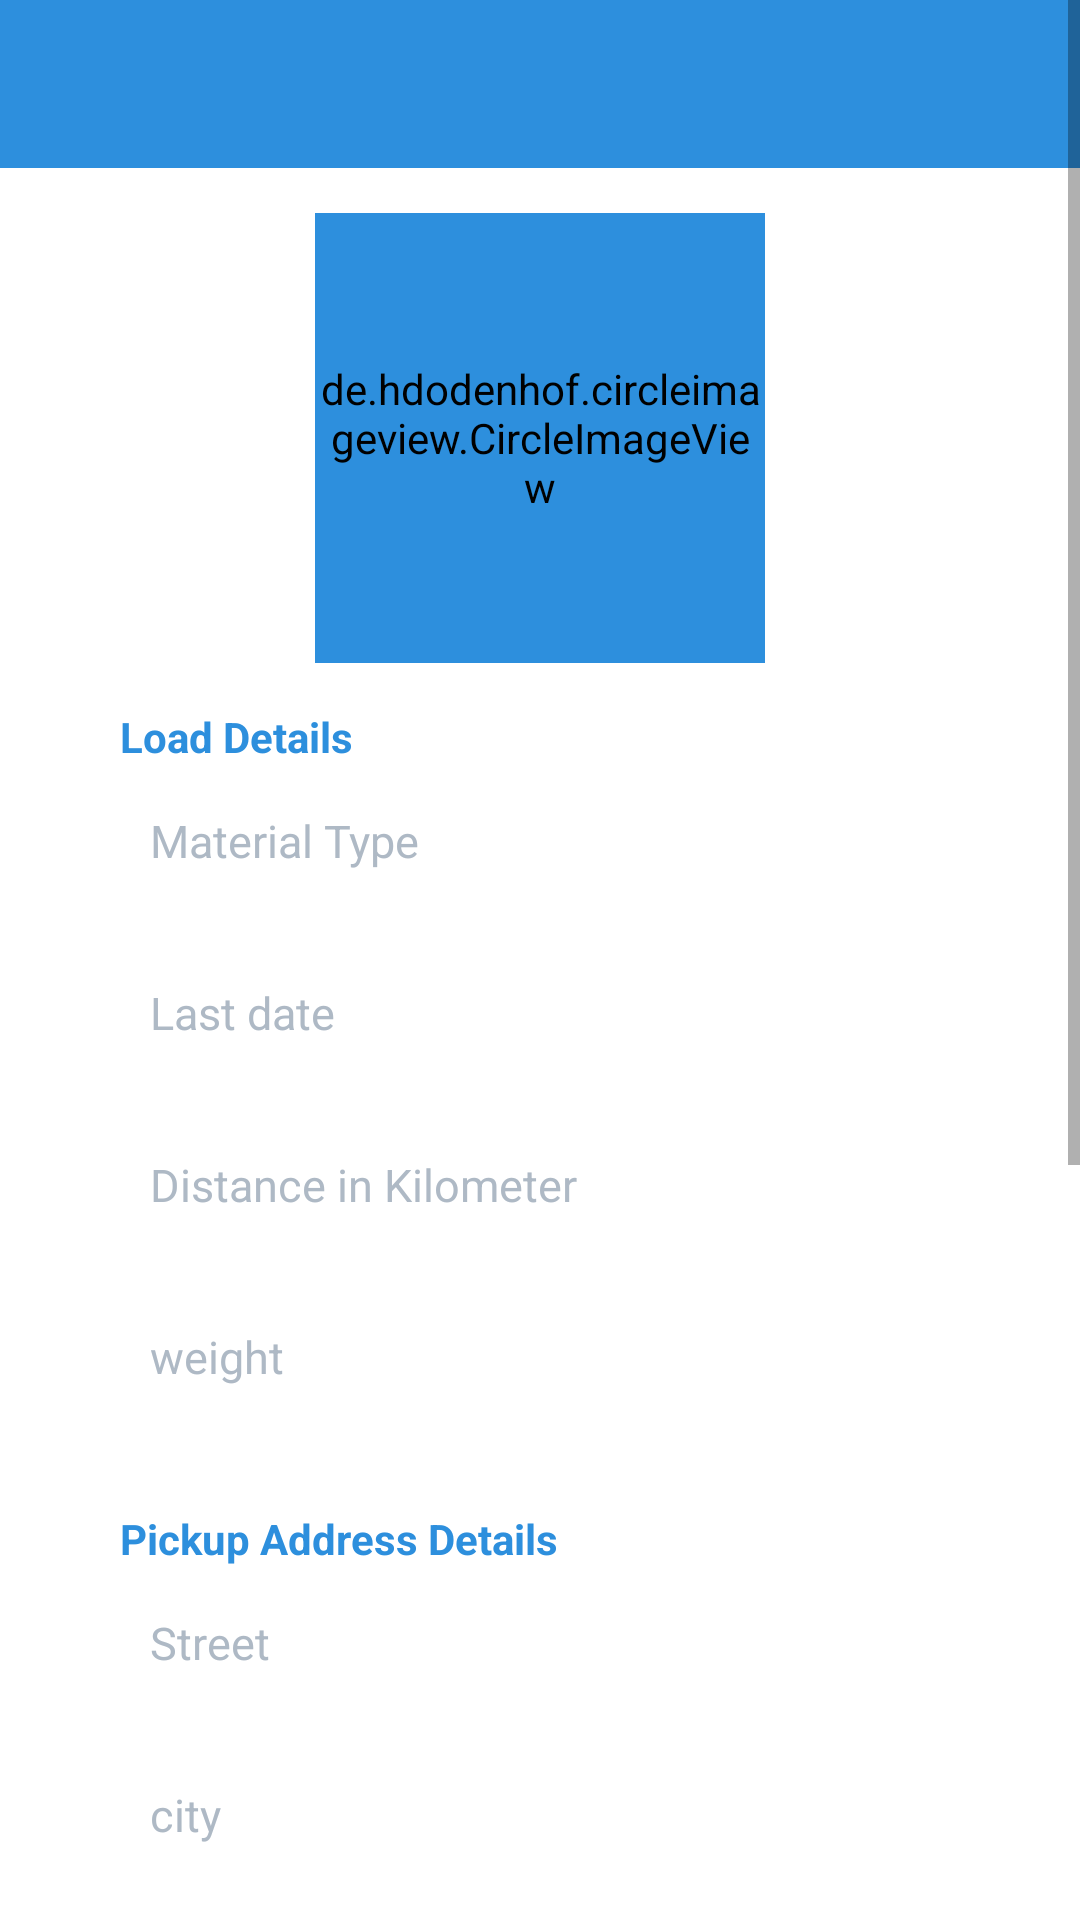

Android layout source for this screen:
<!-- AndroidManifest.xml: application theme AppTheme -->
<!-- res/layout/add_load.xml -->
<?xml version="1.0" encoding="utf-8"?>
<ScrollView xmlns:app="http://schemas.android.com/apk/res-auto"
    android:layout_width="match_parent"
    android:layout_height="match_parent"
    android:fillViewport="true"
    xmlns:android="http://schemas.android.com/apk/res/android" >

    <RelativeLayout
        android:background="@color/white"
        android:layout_width="match_parent"
        android:layout_height="match_parent">
        <androidx.appcompat.widget.Toolbar
            style="@style/toolbar"
            android:background="@color/blue"
            android:id="@+id/toolbar"
            android:theme="@style/ThemeOverlay.AppCompat.Dark.ActionBar"/>

        <de.hdodenhof.circleimageview.CircleImageView
            android:layout_width="150dp"
            android:layout_height="150dp"
            android:backgroundTint="@color/blue"
            android:layout_below="@id/toolbar"
            android:layout_centerHorizontal="true"
            android:layout_marginTop="15dp"
            android:src="@drawable/loadmaterial"
            android:id="@+id/productImage"/>

        <TextView
            android:id="@+id/loaddetail"
            android:layout_marginLeft="40dp"
            android:layout_marginRight="40dp"
            android:layout_width="match_parent"
            android:layout_height="wrap_content"
            android:layout_below="@id/productImage"
            android:layout_marginTop="15dp"

            android:shadowColor="@color/white"
            android:text="Load Details"
            android:textColor="@color/blue"
            android:textStyle="bold" />
        <EditText
            android:layout_width="match_parent"
            android:layout_height="wrap_content"
            android:id="@+id/materialType"
            android:layout_marginLeft="40dp"
            android:layout_marginRight="40dp"
            android:textColor="@color/black"
            android:textColorHint="#AEB9C5"
            android:elevation="6dp"
            android:layout_marginBottom="12dp"
            android:background="@drawable/border_white"
            android:layout_below="@+id/loaddetail"
            android:layout_marginTop="5dp"
            android:hint="Material Type"
            android:textSize="15sp"
            android:padding="10dp"/>
        <EditText
            android:layout_width="match_parent"
            android:layout_height="wrap_content"
            android:id="@+id/lastDate"
            android:layout_marginLeft="40dp"
            android:layout_marginRight="40dp"
            android:textColor="@color/black"
            android:textColorHint="#AEB9C5"
            android:elevation="6dp"
            android:focusable="false"
            android:clickable="false"
            android:layout_marginBottom="12dp"
            android:background="@drawable/border_white"
            android:layout_below="@+id/materialType"
            android:layout_marginTop="5dp"
            android:hint="Last date"
            android:textSize="15sp"
            android:padding="10dp"/>
        <EditText
            android:layout_width="match_parent"
            android:layout_height="wrap_content"
            android:id="@+id/km"
            android:layout_marginLeft="40dp"
            android:layout_marginRight="40dp"
            android:textColor="@color/black"
            android:textColorHint="#AEB9C5"
            android:elevation="6dp"
            android:inputType="number"
            android:layout_marginBottom="12dp"
            android:background="@drawable/border_white"
            android:layout_below="@+id/lastDate"
            android:layout_marginTop="5dp"
            android:hint="Distance in Kilometer"
            android:textSize="15sp"
            android:padding="10dp"/>
        <EditText
            android:layout_width="match_parent"
            android:layout_height="wrap_content"
            android:id="@+id/weight"
            android:layout_marginLeft="40dp"
            android:layout_marginRight="40dp"
            android:textColor="@color/black"
            android:textColorHint="#AEB9C5"
            android:elevation="6dp"
            android:layout_marginBottom="12dp"
            android:background="@drawable/border_white"
            android:layout_below="@+id/km"
            android:layout_marginTop="5dp"
            android:hint="weight"
            android:textSize="15sp"
            android:padding="10dp"/>

        <TextView
            android:id="@+id/pickup"
            android:layout_width="match_parent"
            android:layout_height="wrap_content"
            android:layout_below="@+id/weight"
            android:layout_marginTop="19dp"
            android:textColor="@color/blue"
            android:textStyle="bold"
            android:layout_marginLeft="40dp"
            android:layout_marginRight="40dp"
            android:text="Pickup Address Details" />
        <EditText
            android:layout_width="match_parent"
            android:layout_height="wrap_content"
            android:id="@+id/street"
            android:layout_marginLeft="40dp"
            android:layout_marginRight="40dp"
            android:textColor="@color/black"
            android:textColorHint="#AEB9C5"
            android:elevation="6dp"
            android:layout_marginBottom="12dp"
            android:background="@drawable/border_white"
            android:layout_below="@+id/pickup"
            android:layout_marginTop="5dp"
            android:hint="Street"
            android:textSize="15sp"
            android:padding="10dp"/>
        <EditText
            android:layout_width="match_parent"
            android:layout_height="wrap_content"
            android:id="@+id/city"
            android:layout_marginLeft="40dp"
            android:layout_marginRight="40dp"
            android:textColor="@color/black"
            android:textColorHint="#AEB9C5"
            android:elevation="6dp"
            android:layout_marginBottom="12dp"
            android:background="@drawable/border_white"
            android:layout_below="@+id/street"
            android:layout_marginTop="5dp"
            android:hint="city"
            android:textSize="15sp"
            android:padding="10dp"/>
        <Spinner
            android:layout_width="match_parent"
            android:layout_height="wrap_content"
            android:id="@+id/state"
            android:layout_marginLeft="40dp"
            android:layout_marginRight="40dp"
            android:elevation="6dp"
            android:layout_marginBottom="12dp"
            android:background="@drawable/border_white"
            android:layout_below="@+id/city"
            android:layout_marginTop="5dp"
            android:hint="City"
            android:gravity="left"
            android:textSize="12sp"
            android:padding="10dp"/>
        <EditText
            android:layout_width="match_parent"
            android:layout_height="wrap_content"
            android:id="@+id/pickupContact"
            android:layout_marginLeft="40dp"
            android:layout_marginRight="40dp"
            android:textColor="@color/black"
            android:textColorHint="#AEB9C5"
            android:elevation="6dp"
            android:layout_marginBottom="12dp"
            android:background="@drawable/border_white"
            android:layout_below="@+id/state"
            android:layout_marginTop="5dp"
            android:hint="Pickup contact"
            android:maxLength="10"
            android:inputType="phone"
            android:textSize="15sp"
            android:padding="10dp"/>
        <TextView
            android:id="@+id/delivery"
            android:layout_width="match_parent"
            android:layout_height="wrap_content"
            android:layout_below="@+id/pickupContact"
            android:layout_marginTop="19dp"
            android:layout_marginLeft="40dp"
            android:layout_marginRight="40dp"
            android:text="Delivery Address Details"
            android:textStyle="bold"
            android:textColor="@color/blue"/>
        <EditText
            android:layout_width="match_parent"
            android:layout_height="wrap_content"
            android:id="@+id/street2"
            android:layout_marginLeft="40dp"
            android:layout_marginRight="40dp"
            android:textColor="@color/black"
            android:textColorHint="#AEB9C5"
            android:elevation="6dp"
            android:layout_marginBottom="12dp"
            android:background="@drawable/border_white"
            android:layout_below="@+id/delivery"
            android:layout_marginTop="5dp"
            android:hint="Street"
            android:textSize="15sp"
            android:padding="10dp"/>
        <EditText
            android:layout_width="match_parent"
            android:layout_height="wrap_content"
            android:id="@+id/city2"
            android:layout_marginLeft="40dp"
            android:layout_marginRight="40dp"
            android:textColor="@color/black"
            android:textColorHint="#AEB9C5"
            android:elevation="6dp"
            android:layout_marginBottom="12dp"
            android:background="@drawable/border_white"
            android:layout_below="@+id/street2"
            android:layout_marginTop="5dp"
            android:hint="City"
            android:textSize="15sp"
            android:padding="10dp"/>
        <Spinner
            android:layout_width="match_parent"
            android:layout_height="wrap_content"
            android:id="@+id/state2"
            android:layout_marginLeft="40dp"
            android:layout_marginRight="40dp"
            android:elevation="6dp"
            android:paddingRight="10dp"
            android:layout_marginBottom="12dp"
            android:background="@drawable/border_white"
            android:layout_below="@+id/city2"
            android:layout_marginTop="5dp"
            android:textSize="15sp"

            android:spinnerMode="dropdown"
            android:padding="10dp"/>
        <EditText
            android:layout_width="match_parent"
            android:layout_height="wrap_content"
            android:id="@+id/deliveryContact"
            android:layout_marginLeft="40dp"
            android:layout_marginRight="40dp"
            android:textColor="@color/black"
            android:textColorHint="#AEB9C5"
            android:elevation="6dp"
            android:maxLength="10"
            android:inputType="phone"
            android:layout_marginBottom="12dp"
            android:background="@drawable/border_white"
            android:layout_below="@+id/state2"
            android:layout_marginTop="5dp"
            android:hint="Delivery contact"
            android:textSize="15sp"
            android:padding="10dp"/>
        <Button
            android:id="@+id/btncreateLoad"
            style="@style/button"
            android:elevation="5dp"
            android:layout_below="@id/deliveryContact"
            android:text="Add Load"/>







    </RelativeLayout>
</ScrollView>
<!-- resources referenced by this layout -->
<resources>
  <color name="black">#000000</color>
  <color name="blue">#2D8FDD</color>
  <color name="white">#FFFFFF</color>
  <style name="button">
          <item name="android:layout_width">match_parent</item>
          <item name="android:layout_height">wrap_content</item>
          <item name="android:layout_marginLeft">70dp</item>
          <item name="android:layout_marginRight">70dp</item>
          <item name="android:layout_marginTop">18dp</item>
          <item name="android:textStyle">bold</item>
          <item name="android:textSize">15sp</item>
          <item name="android:layout_marginBottom">10dp</item>
  
          <item name="android:textColor">@color/white</item>
          <item name="android:background">@drawable/button_decorator</item>"
      </style>
  <style name="toolbar">
          <item name="android:layout_width">match_parent</item>
          <item name="android:layout_height">?attr/actionBarSize</item>
          <item name="android:background">@color/blue</item>
      </style>
  <style name="AppTheme" parent="Theme.AppCompat.Light.NoActionBar">
          
          <item name="colorPrimary">@color/colorPrimary</item>
          <item name="colorPrimaryDark">@color/colorPrimaryDark</item>
          <item name="colorAccent">@color/colorAccent</item>
          <item name="android:screenOrientation">portrait</item>
          <item name="android:statusBarColor">@color/blue</item>
      </style>
  <!-- drawable button_decorator (drawable) -->
  <?xml version="1.0" encoding="utf-8"?>
  <shape xmlns:android="http://schemas.android.com/apk/res/android">
      <corners android:radius="20dp"/>
      <solid android:color="@color/skyblue"/>
  
  
  </shape>
  <color name="colorPrimary">#2D8FDD</color>
  <color name="colorPrimaryDark">#3700B3</color>
  <color name="colorAccent">#03DAC5</color>
  <color name="skyblue">#67C7FD</color>
</resources>
